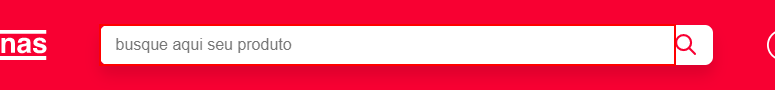
Workflow: Main

Step 1 [try]: find the text box
